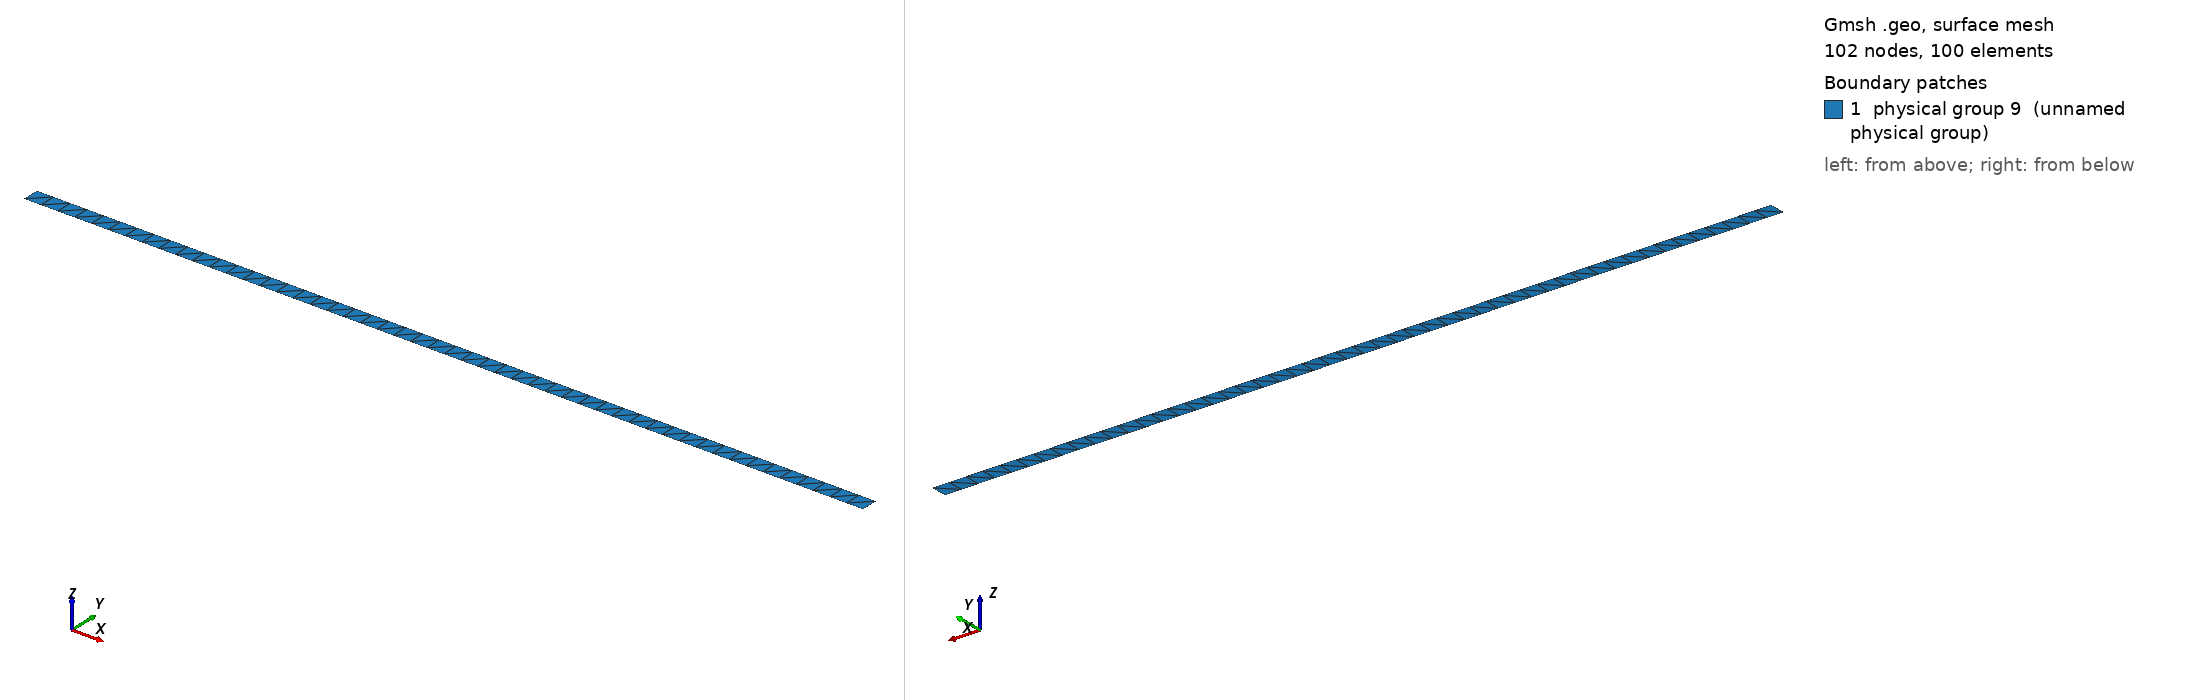

Gmsh geometry script, surface-meshed: 102 nodes, 100 surface elements. Boundary patches (legend numbers): 1 physical group 9 (unnamed physical group). Left view from above one corner, right view from below the opposite corner. Legend entries are the model's physical surfaces. The drawing asked Gmsh for element sizes between 1% and 20% of the model's largest extent; the script's own settings can give other sizes.

=== 2d_mesh_50layers.geo (drawn) ===
Point(1) = {0., 0., 0.};
Extrude {4, 0, 0} {
  Point{1}; Layers{50};
}
Extrude {0, 0.08, 0} {
  Line{1};  Layers{1};
}
Physical Line(6) = {3};
Physical Line(7) = {4};
Physical Line(8) = {1, 2};
Physical Surface(9) = {5};
